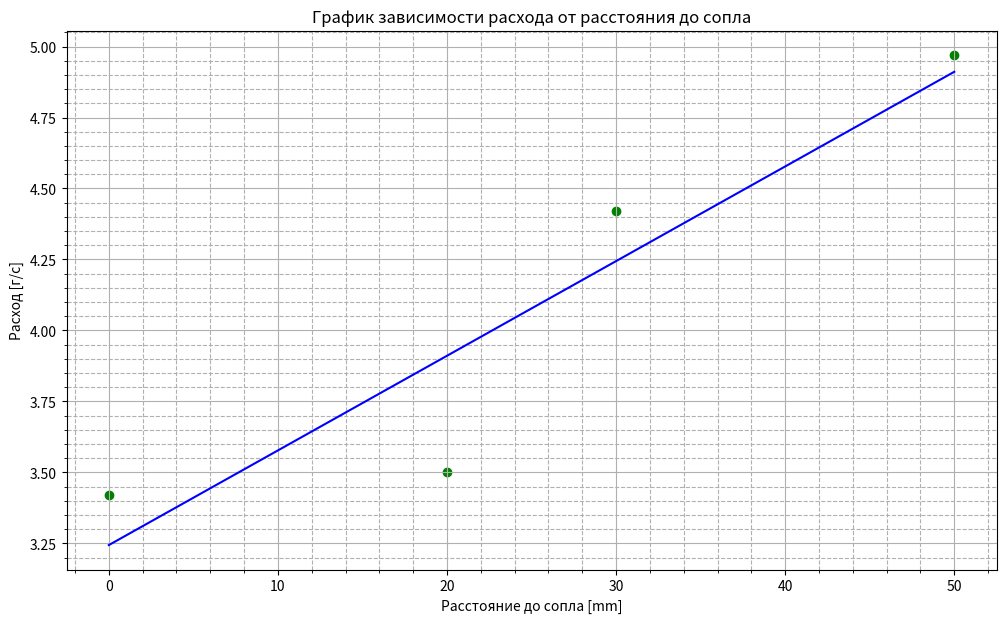

Reproduce this figure in Python.
import matplotlib.pyplot as plt
import numpy as np
plt.figure(figsize=(12,7))
x1 =  []
y1 = []
x1 = (0, 20, 30, 50)
y1 = (3.42, 3.5, 4.42, 4.97)
plt.scatter(x1,y1, color = 'g')
x1= np.array(x1)
y1=np.array(y1)
coef = np.polyfit(x1,y1,1)
y2 = np.polyval(coef, x1)
plt.plot(x1,y2, color = 'b')
plt.title('График зависимости расхода от расстояния до сопла')
plt.xlabel('Расстояние до сопла [mm]')
plt.ylabel('Расход [г/с]')
plt.minorticks_on()
plt.grid(
   which='major'
)
plt.grid(
   which='minor',
   linestyle = '--'
)
plt.show()
